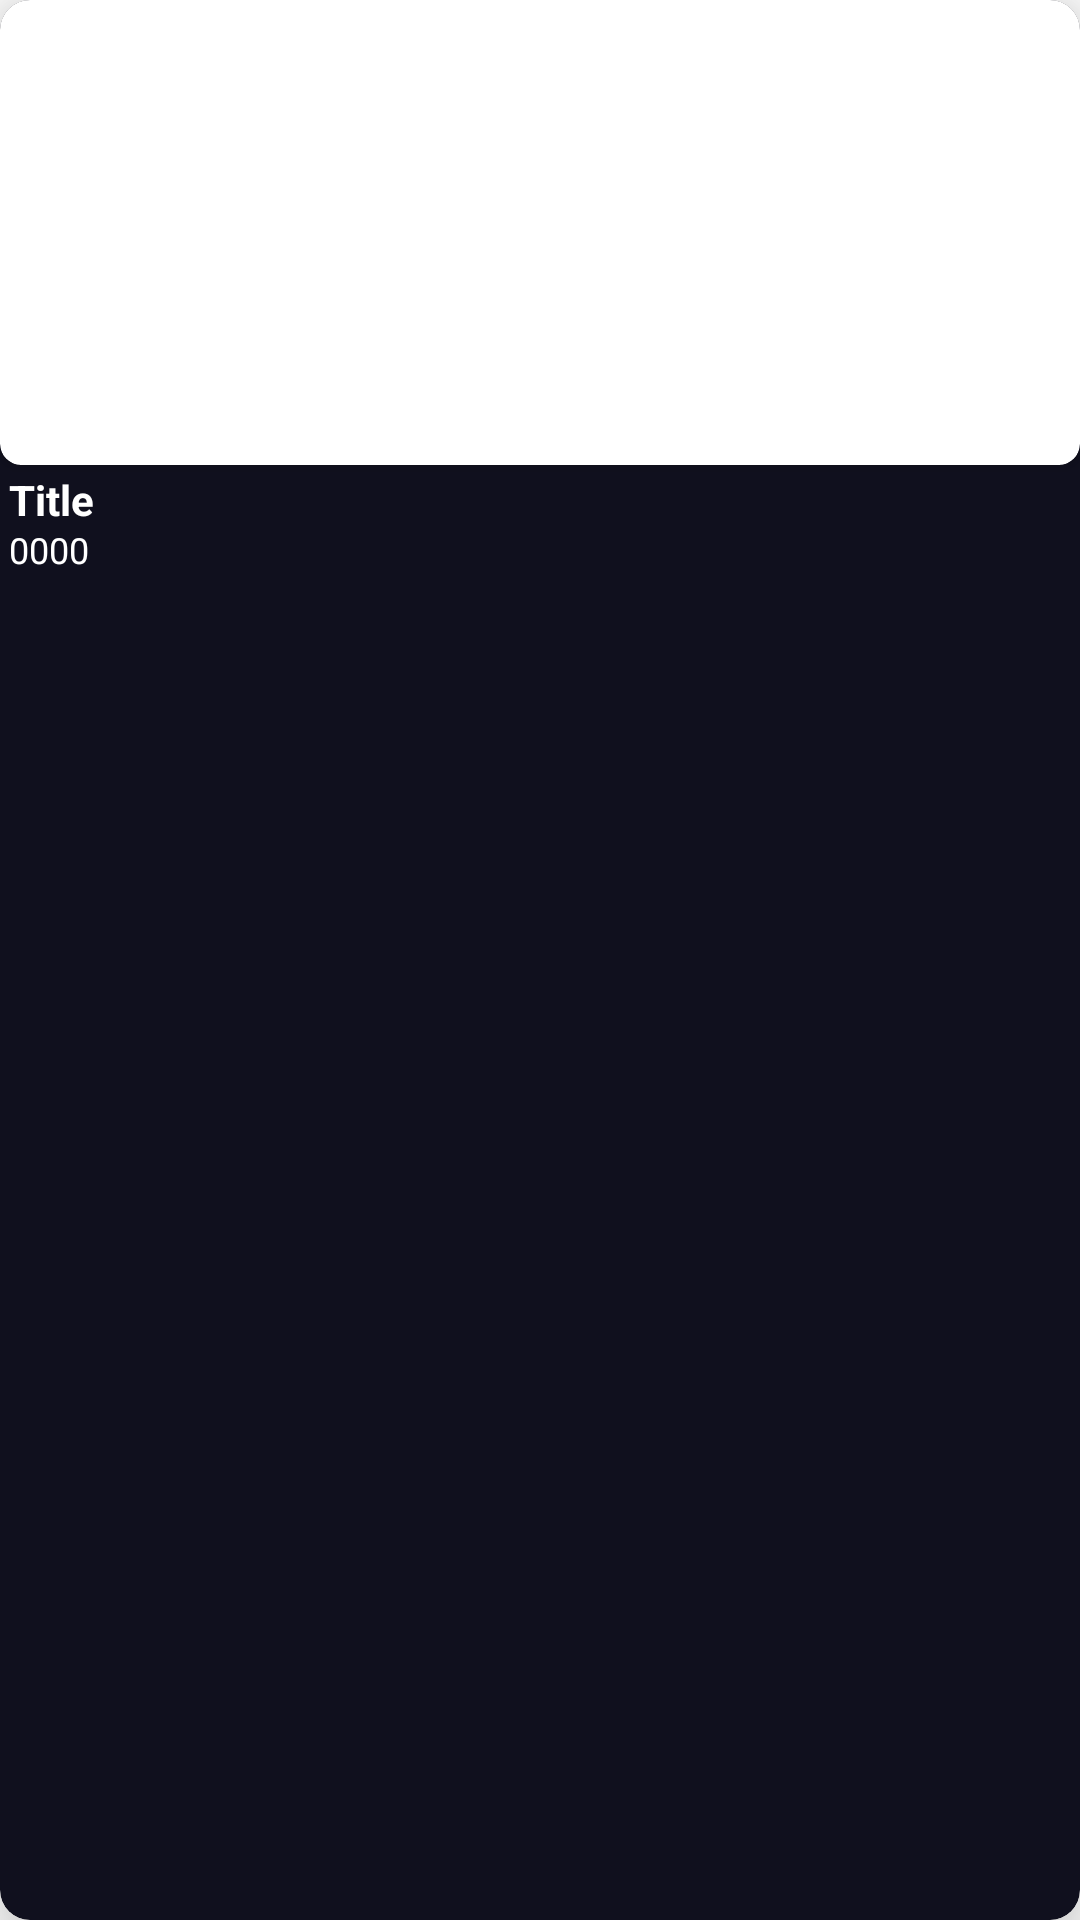

Layout XML and referenced resources for this Android screen:
<!-- AndroidManifest.xml: application theme Theme.DoooCustom -->
<!-- res/layout/movie_item.xml -->
<?xml version="1.0" encoding="utf-8"?>
<androidx.cardview.widget.CardView xmlns:android="http://schemas.android.com/apk/res/android"
    xmlns:app="http://schemas.android.com/apk/res-auto"
    android:id="@+id/Movie_Item"
    xmlns:tools="http://schemas.android.com/tools"
    android:layout_width="120dp"
    android:layout_height="200dp"
    android:backgroundTint="@color/Black_Smooth"
    app:cardCornerRadius="10dp"
    app:cardElevation="15dp"
    android:layout_marginLeft="5dp"
    android:layout_marginRight="5dp"
    android:layout_marginTop="5dp"
    android:layout_marginBottom="5dp"
    android:focusable="true"
    android:clickable="true"
    android:foreground="?attr/selectableItemBackground">

    <androidx.constraintlayout.widget.ConstraintLayout
        android:layout_width="match_parent"
        android:layout_height="match_parent">

        <androidx.cardview.widget.CardView
            android:id="@+id/movieItemImageCard"
            android:layout_width="match_parent"
            android:layout_height="wrap_content"
            app:cardCornerRadius="7dp"
            app:layout_constraintEnd_toEndOf="parent"
            app:layout_constraintStart_toStartOf="parent"
            app:layout_constraintTop_toTopOf="parent">
            <ImageView
                android:id="@+id/Movie_Item_thumbnail"
                android:layout_width="match_parent"
                android:layout_height="155dp"
                tools:srcCompat="@color/Red_Smooth"
                android:scaleType="fitXY"/>
        </androidx.cardview.widget.CardView>

        <TextView
            android:id="@+id/Movie_list_Title"
            android:layout_width="match_parent"
            android:layout_height="18dp"
            android:layout_marginStart="3dp"
            android:layout_marginTop="2dp"
            android:gravity="start"
            android:text="Title"
            android:textAlignment="gravity"
            android:textColor="@color/white"
            android:textSize="14sp"
            android:textStyle="bold"
            app:layout_constraintBottom_toTopOf="@+id/Movie_list_Year"
            app:layout_constraintEnd_toEndOf="parent"
            app:layout_constraintStart_toStartOf="parent"
            app:layout_constraintTop_toBottomOf="@+id/movieItemImageCard" />

        <TextView
            android:id="@+id/Movie_list_Year"
            android:layout_width="match_parent"
            android:layout_height="18dp"
            android:layout_marginStart="3dp"
            android:gravity="start"
            android:text="0000"
            android:textAlignment="gravity"
            android:textColor="@color/white"
            android:textSize="12sp"
            android:textStyle="normal"
            app:layout_constraintEnd_toEndOf="parent"
            app:layout_constraintStart_toStartOf="parent"
            app:layout_constraintTop_toBottomOf="@+id/Movie_list_Title" />

        <LinearLayout
            android:id="@+id/Premium_Tag"
            android:layout_width="35dp"
            android:layout_height="25dp"
            android:layout_marginTop="20dp"

            android:gravity="center"
            android:visibility="gone"
            app:layout_constraintEnd_toEndOf="parent"
            app:layout_constraintTop_toTopOf="@+id/movieItemImageCard">

            <ImageView
                android:layout_width="18dp"
                android:layout_height="18dp"

                />
        </LinearLayout>
    </androidx.constraintlayout.widget.ConstraintLayout>
</androidx.cardview.widget.CardView>
<!-- resources referenced by this layout -->
<resources>
  <color name="Black_Smooth">#10101e</color>
  <color name="Red_Smooth">#DF4674</color>
  <color name="white">#FFFFFFFF</color>
  <style name="Theme.DoooCustom" parent="Theme.MaterialComponents.DayNight.NoActionBar">
          
          <item name="colorPrimary">@color/purple_500</item>
          <item name="colorPrimaryVariant">@color/purple_700</item>
          <item name="colorOnPrimary">@color/white</item>
          
          <item name="colorSecondary" tools:ignore="PrivateResource">@color/teal_200</item>
          <item name="colorSecondaryVariant">@color/teal_700</item>
          <item name="colorOnSecondary">@color/black</item>
          
          <item name="android:statusBarColor">?attr/colorPrimaryVariant</item>
      </style>
  <color name="purple_500">#FF6200EE</color>
  <color name="purple_700">#FF3700B3</color>
  <color name="teal_200" tools:ignore="PrivateResource">#FF03DAC5</color>
  <color name="teal_700">#FF018786</color>
  <color name="black">#FF000000</color>
</resources>
